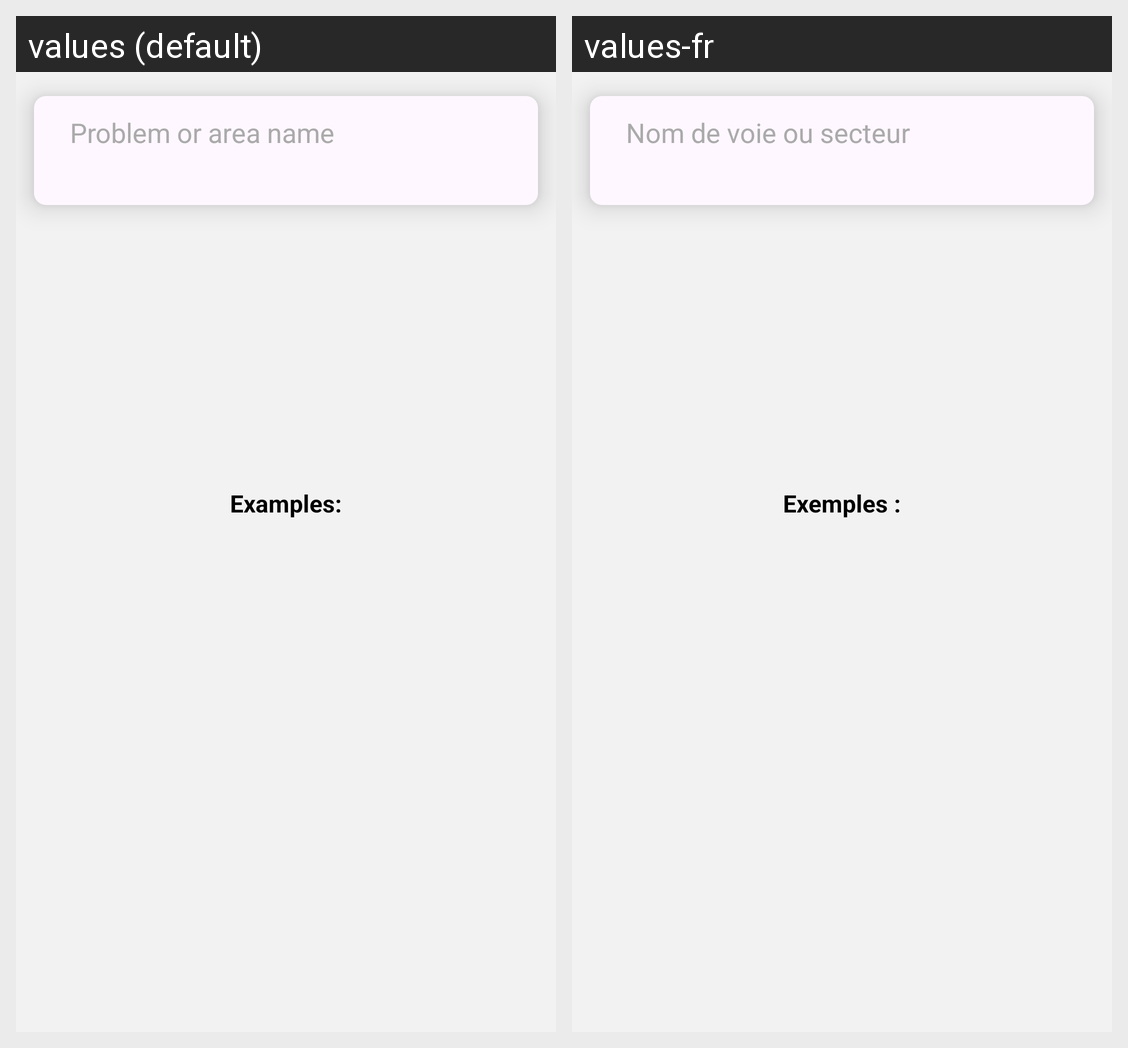

Here is an Android app screen in its default locale and in the app's own translations. Write out the translated-string differences for the strings that appear on this screen.
Android screen res/layout/activity_search.xml rendered under 2 locales, left to right: values (default), values-fr. Device: Nexus 5 (rendered at 1080×1920; each locale shown at half size, 540×960, under a caption strip naming it); theme Theme.Boolder.
Strings drawn on this screen, with the default value and each locale's value (text and hints the layout hard-codes, and strings that could not be matched under every locale, appear in the picture but are not listed):

query_examples
  values: Examples:
  values-fr: Exemples :

search_query_hint
  values: Problem or area name
  values-fr: Nom de voie ou secteur
